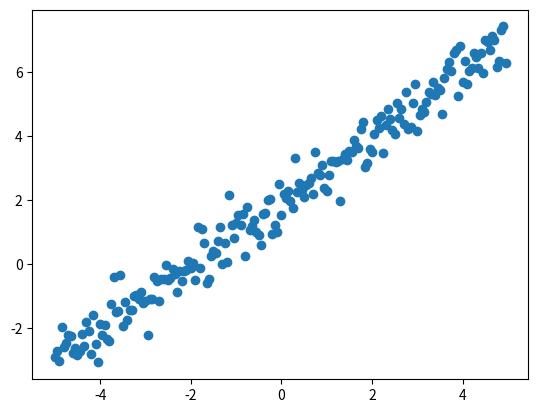

The matplotlib source for this figure:
import numpy as np
import matplotlib.pyplot as plt
from scipy.optimize import minimize

nb_samples = 200

X = np.arange(-5, 5, 0.05)

Y = X + 2

Y += np.random.normal(0.0, 0.5, size = nb_samples)

plt.scatter(X, Y)
#plt.show()


# functions
def loss(v):
    """_summary_

    Args:
        v (np_array): numpy array containing fitted parameters 

    Returns:
        scalar: summed loss
    """
    e = 0.0
    for i in range(nb_samples):
        e += np.square(v[0] + v[1] * X[i] - Y[i])
    return 0.5 * e
    
    
def gradient(v):
    g = np.zeros(shape=2)
    for i in range(nb_samples):
        g[0] += (v[0] + v[1] * X[i] - Y[i])
        g[1] += (v[0] + v[1] * X[i] - Y[i] * X[i])
    return g


result=minimize(fun=loss, x0=[0.0, 0.0], jac=gradient, method='Powell')
print(result)